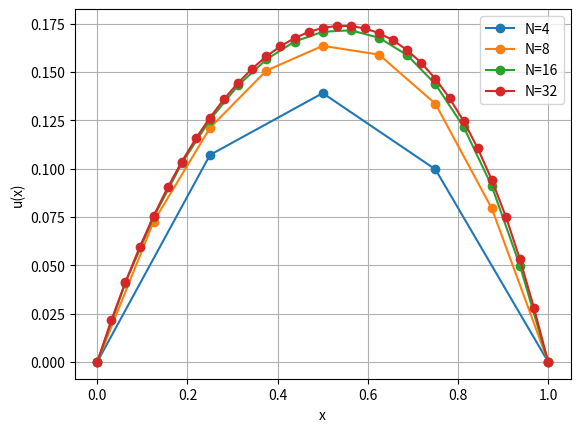

The script that saved this image:
import numpy as np
import scipy.sparse as sp
import scipy.sparse.linalg as spla
import scipy.integrate as integrate
import matplotlib.pyplot as plt

# different N values
N_list = [4, 8, 16, 32]

# loop over N
for N in N_list:
    h = 1 / N  # step size
    x = np.linspace(0, 1, N+1)  # grid points

    # source function
    f = lambda x_: np.exp(x_)

    # coefficient a(x)
    a = lambda x_: 1 + 0.5 * np.sin(np.pi * x_)

    # compute RHS vector b
    b = np.zeros(N-1)
    for i in range(N-1):
        integral_1, _ = integrate.quad(lambda xx: f(xx) * (xx - x[i]) / h, x[i], x[i+1])
        integral_2, _ = integrate.quad(lambda xx: f(xx) * (x[i+2] - xx) / h, x[i+1], x[i+2]) if i < N-2 else (0, 0)
        b[i] = integral_1 + integral_2

    # assemble tridiagonal matrix A
    main_diag = np.array([integrate.quad(lambda xx: a(xx), x[i], x[i+1])[0] / h**2 +
                          integrate.quad(lambda xx: a(xx), x[i+1], x[i+2])[0] / h**2
                          for i in range(N-1)])
    off_diag = np.array([-integrate.quad(lambda xx: a(xx), x[i+1], x[i+2])[0] / h**2
                         for i in range(N-2)])
    A = sp.diags([off_diag, main_diag, off_diag], [-1, 0, 1])

    # solve linear system
    ξ = spla.spsolve(A, b)

    # apply boundary conditions
    u = np.zeros(N+1)
    u[1:N] = ξ

    # plot FEM solution
    plt.plot(x, u, "-o", label=f"N={N}")

# plot settings
plt.xlabel("x")
plt.ylabel("u(x)")
plt.legend()
plt.grid()
plt.savefig("figure.pdf")
plt.show()